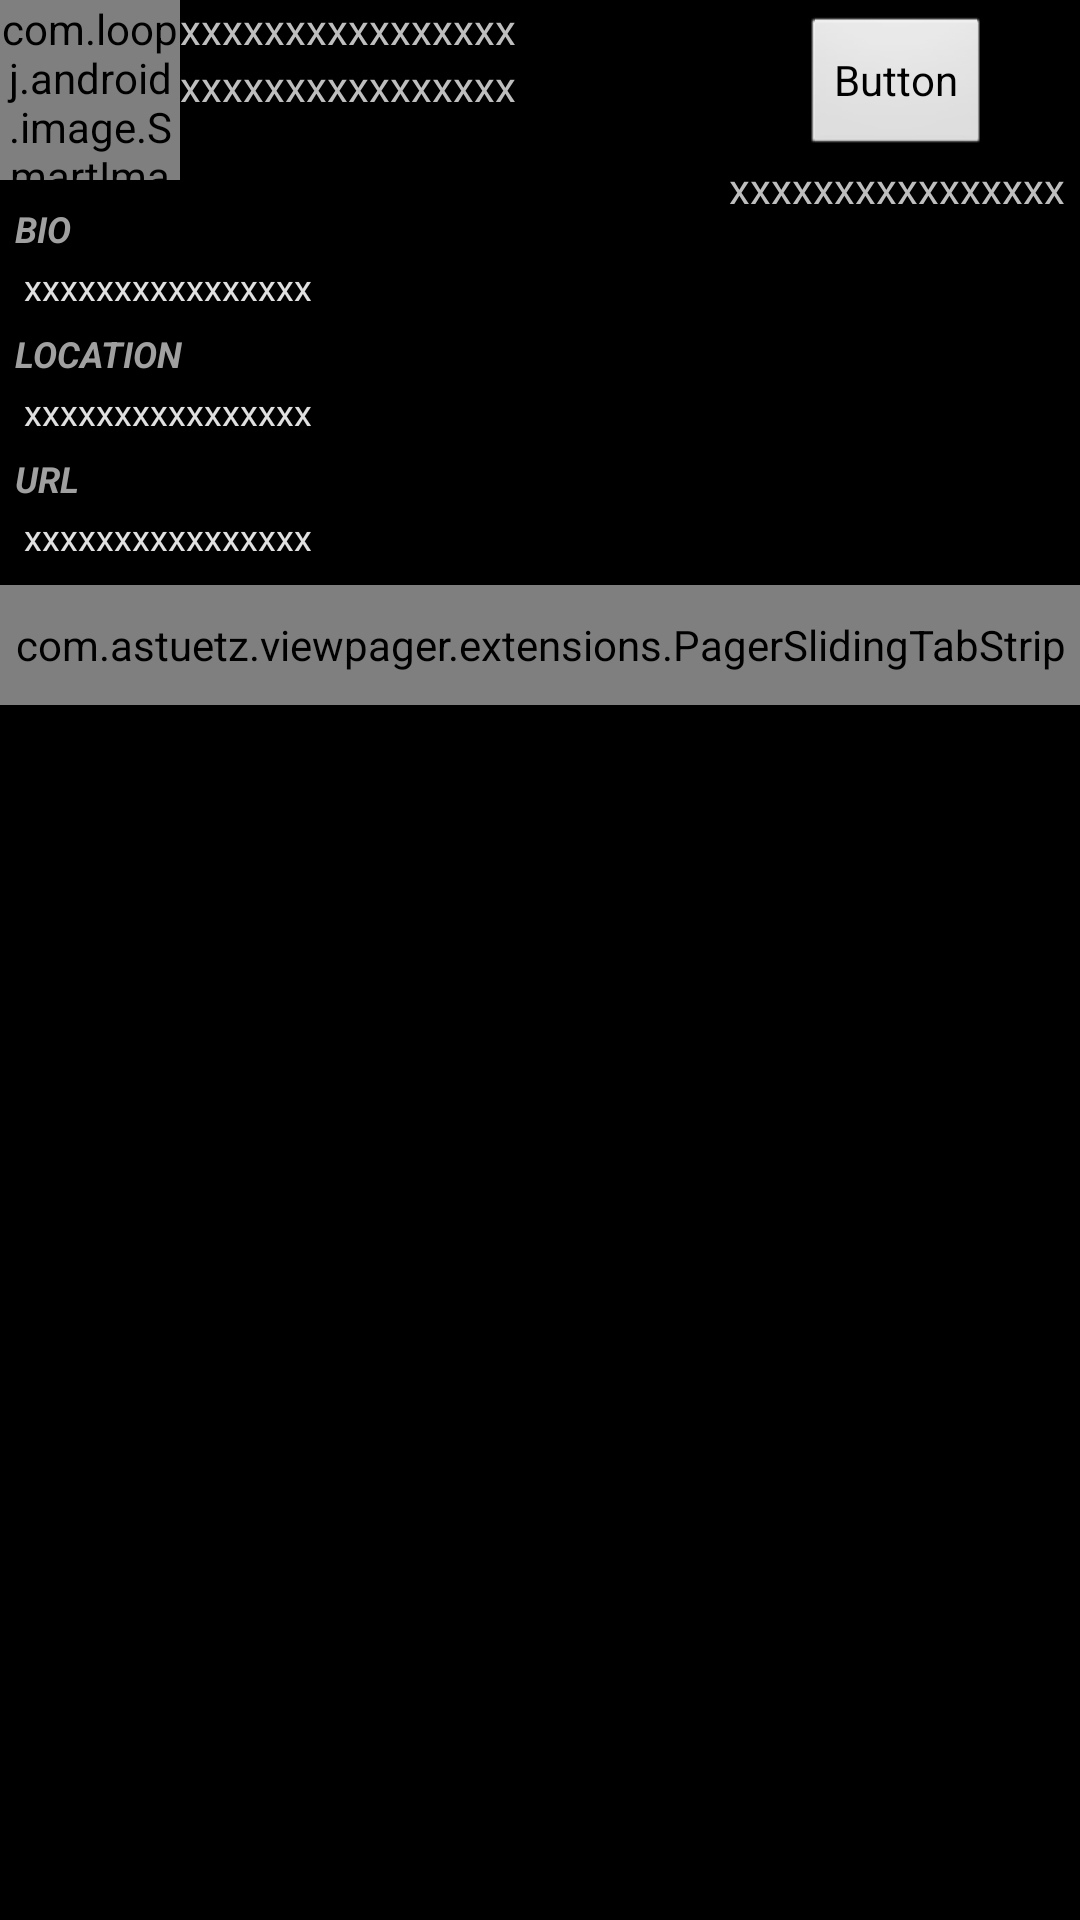

Layout XML and referenced resources for this Android screen:
<!-- AndroidManifest.xml: application theme android:Theme.Black -->
<!-- res/layout/user_detail_fragment.xml -->
<RelativeLayout xmlns:android="http://schemas.android.com/apk/res/android"
    xmlns:tools="http://schemas.android.com/tools"
    android:layout_width="match_parent"
    android:layout_height="match_parent" >

    <android.support.v4.view.ViewPager
        android:id="@+id/pager"
        android:layout_width="match_parent"
        android:layout_height="match_parent"
        android:layout_below="@+id/pagerTabStrip" />

    <com.astuetz.viewpager.extensions.PagerSlidingTabStrip
        android:id="@+id/pagerTabStrip"
        android:layout_width="match_parent"
        android:layout_height="40dp"
        android:layout_below="@+id/userProfile"
        android:layout_centerVertical="true"
        android:background="@color/dark_gray"
        android:textAppearance="@style/pagerTabStripText"
        android:textColor="@color/tab_text"
        android:textSize="12sp" >
    </com.astuetz.viewpager.extensions.PagerSlidingTabStrip>

    <com.loopj.android.image.SmartImageView
        android:id="@+id/icon"
        android:layout_width="60dip"
        android:layout_height="60dip"
        android:layout_alignParentLeft="true"
        android:layout_alignParentTop="true"
        android:src="@drawable/ic_action_refresh" />

    <TextView
        android:id="@+id/userName"
        android:layout_width="wrap_content"
        android:layout_height="wrap_content"
        android:layout_alignParentTop="true"
        android:layout_toLeftOf="@+id/relation"
        android:layout_toRightOf="@+id/icon"
        android:text="@string/dummy" />

    <TextView
        android:id="@+id/screenName"
        android:layout_width="wrap_content"
        android:layout_height="wrap_content"
        android:layout_alignLeft="@+id/userName"
        android:layout_alignRight="@+id/userName"
        android:layout_below="@+id/userName"
        android:text="@string/dummy" />

    <LinearLayout
        android:id="@+id/relation"
        android:layout_width="wrap_content"
        android:layout_height="wrap_content"
        android:layout_alignParentRight="true"
        android:layout_alignParentTop="true"
        android:orientation="vertical"
        android:gravity="center_horizontal"
        android:padding="5dp" >

        <Button
            android:id="@+id/followBtn"
            android:layout_width="wrap_content"
            android:layout_height="wrap_content"
            android:text="Button" />

        <TextView
            android:id="@+id/relationText"
            android:layout_width="wrap_content"
            android:layout_height="wrap_content"
            android:text="@string/dummy" />
    </LinearLayout>

    <LinearLayout
        android:id="@+id/userProfile"
        android:layout_width="match_parent"
        android:layout_height="wrap_content"
        android:layout_below="@+id/icon"
        android:orientation="vertical"
        android:padding="5dp" >

        <TextView
            android:id="@+id/bio"
            android:layout_width="match_parent"
            android:layout_height="wrap_content"
            android:layout_marginTop="3dp"
            android:text="@string/bio"
            android:textAppearance="@style/userDetail" />

        <TextView
            android:id="@+id/bioText"
            android:layout_width="wrap_content"
            android:layout_height="wrap_content"
            android:layout_margin="3dp"
            android:text="@string/dummy"
            android:textAppearance="@style/userDetailText" />

        <TextView
            android:id="@+id/location"
            android:layout_width="match_parent"
            android:layout_height="wrap_content"
            android:layout_marginTop="3dp"
            android:text="@string/location"
            android:textAppearance="@style/userDetail" />

        <TextView
            android:id="@+id/locationText"
            android:layout_width="wrap_content"
            android:layout_height="wrap_content"
            android:layout_margin="3dp"
            android:text="@string/dummy"
            android:textAppearance="@style/userDetailText" />

        <TextView
            android:id="@+id/url"
            android:layout_width="match_parent"
            android:layout_height="wrap_content"
            android:layout_marginTop="3dp"
            android:text="@string/url"
            android:textAppearance="@style/userDetail" />

        <TextView
            android:id="@+id/urlText"
            android:layout_width="wrap_content"
            android:layout_height="wrap_content"
            android:layout_margin="3dp"
            android:text="@string/dummy"
            android:textAppearance="@style/userDetailText" />
    </LinearLayout>

</RelativeLayout>
<!-- resources referenced by this layout -->
<resources>
  <color name="dark_gray">#303030</color>
  <color name="tab_text">#FAFAFA</color>
  <string name="bio">BIO</string>
  <string name="dummy">xxxxxxxxxxxxxxxx</string>
  <string name="location">LOCATION</string>
  <string name="url">URL</string>
  <style name="pagerTabStripText">
          <item name="android:textSize">13sp</item>
          <item name="android:textColor">@android:color/white</item>
      </style>
  <style name="userDetail">
          <item name="android:textSize">12sp</item>
          <item name="android:textColor">@color/light_gray</item>
          <item name="android:textStyle">bold|italic</item>
      </style>
  <style name="userDetailText">
          <item name="android:textSize">12sp</item>
          <item name="android:textColor">@color/text</item>
      </style>
  <color name="light_gray">#A0A0A0</color>
  <color name="text">#E0E0E0</color>
</resources>
